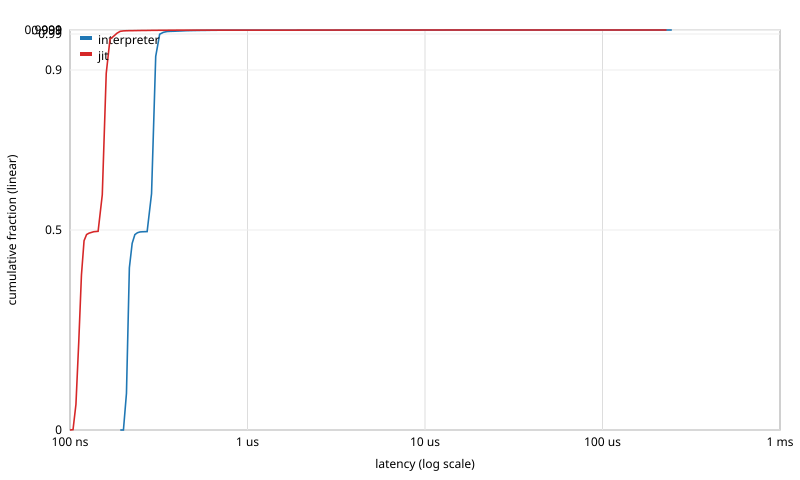

Data behind this chart, as committed beside it:
label, bucket_index, lo_ns, hi_ns, count, cum_count, cum_fraction
interpreter, 120, 192, 200, 7, 7, 7e-06
interpreter, 121, 200, 208, 91502, 91509, 0.09151
interpreter, 122, 208, 216, 314101, 405610, 0.4056
interpreter, 123, 216, 224, 60986, 466596, 0.4666
interpreter, 124, 224, 232, 21941, 488537, 0.4885
interpreter, 125, 232, 240, 4690, 493227, 0.4932
interpreter, 126, 240, 248, 1911, 495138, 0.4951
interpreter, 127, 248, 256, 462, 495600, 0.4956
interpreter, 128, 256, 272, 397, 495997, 0.496
interpreter, 129, 272, 288, 94629, 590626, 0.5906
interpreter, 130, 288, 304, 343417, 934043, 0.934
interpreter, 131, 304, 320, 55443, 989486, 0.9895
interpreter, 132, 320, 336, 4745, 994231, 0.9942
interpreter, 133, 336, 352, 1922, 996153, 0.9962
interpreter, 134, 352, 368, 505, 996658, 0.9967
interpreter, 135, 368, 384, 202, 996860, 0.9969
interpreter, 136, 384, 400, 359, 997219, 0.9972
interpreter, 137, 400, 416, 278, 997497, 0.9975
interpreter, 138, 416, 432, 334, 997831, 0.9978
interpreter, 139, 432, 448, 364, 998195, 0.9982
interpreter, 140, 448, 464, 175, 998370, 0.9984
interpreter, 141, 464, 480, 144, 998514, 0.9985
interpreter, 142, 480, 496, 129, 998643, 0.9986
interpreter, 143, 496, 512, 102, 998745, 0.9987
interpreter, 144, 512, 544, 188, 998933, 0.9989
interpreter, 145, 544, 576, 104, 999037, 0.999
interpreter, 146, 576, 608, 180, 999217, 0.9992
interpreter, 147, 608, 640, 116, 999333, 0.9993
interpreter, 148, 640, 672, 85, 999418, 0.9994
interpreter, 149, 672, 704, 41, 999459, 0.9995
interpreter, 150, 704, 736, 14, 999473, 0.9995
interpreter, 151, 736, 768, 22, 999495, 0.9995
interpreter, 152, 768, 800, 25, 999520, 0.9995
interpreter, 153, 800, 832, 11, 999531, 0.9995
interpreter, 154, 832, 864, 3, 999534, 0.9995
interpreter, 155, 864, 896, 4, 999538, 0.9995
interpreter, 156, 896, 928, 5, 999543, 0.9995
interpreter, 157, 928, 960, 3, 999546, 0.9995
interpreter, 158, 960, 992, 1, 999547, 0.9995
interpreter, 159, 992, 1024, 2, 999549, 0.9995
interpreter, 160, 1024, 1088, 1, 999550, 0.9996
interpreter, 161, 1088, 1152, 4, 999554, 0.9996
interpreter, 162, 1152, 1216, 3, 999557, 0.9996
interpreter, 163, 1216, 1280, 5, 999562, 0.9996
interpreter, 164, 1280, 1344, 3, 999565, 0.9996
interpreter, 165, 1344, 1408, 3, 999568, 0.9996
interpreter, 166, 1408, 1472, 3, 999571, 0.9996
interpreter, 168, 1536, 1600, 2, 999573, 0.9996
interpreter, 169, 1600, 1664, 2, 999575, 0.9996
interpreter, 179, 2432, 2560, 1, 999576, 0.9996
interpreter, 181, 2688, 2816, 1, 999577, 0.9996
interpreter, 182, 2816, 2944, 4, 999581, 0.9996
interpreter, 183, 2944, 3072, 3, 999584, 0.9996
interpreter, 184, 3072, 3200, 3, 999587, 0.9996
interpreter, 185, 3200, 3328, 6, 999593, 0.9996
interpreter, 186, 3328, 3456, 5, 999598, 0.9996
interpreter, 187, 3456, 3584, 6, 999604, 0.9996
interpreter, 188, 3584, 3712, 2, 999606, 0.9996
interpreter, 189, 3712, 3840, 6, 999612, 0.9996
interpreter, 190, 3840, 3968, 4, 999616, 0.9996
... 201 more rows
